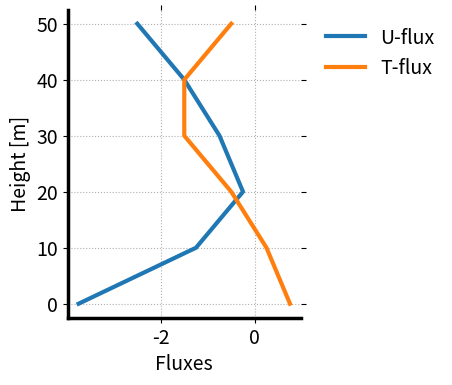

Here is the Python script that generated this plot:
# ---
# jupyter:
#   jupytext:
#     cell_metadata_filter: all
#     cell_metadata_json: true
#     formats: ipynb,py:percent
#     notebook_metadata_filter: all,-language_info,-toc,-latex_envs
#     text_representation:
#       extension: .py
#       format_name: percent
#       format_version: '1.3'
#       jupytext_version: 1.3.0
#   kernelspec:
#     display_name: Python 3
#     language: python
#     name: python3
# ---

# %% [markdown] {"toc": true}
# <h1>Table of Contents<span class="tocSkip"></span></h1>
# [redacted]

# %% [markdown]
# [redacted]

# %%
import numpy as np
import pandas as pd
import matplotlib.pyplot as plt
import matplotlib.gridspec as gridspec

# %% [markdown]
# ## Chapter 5 - Q17
#
# Given the following data:
#
#
# \begin{equation*}
# \begin{array}{ll}
# \overline{w^{'}\theta^{'}}=0.2\ \mathrm{K\cdot m\cdot s^{-1}} & u_* = 0.2\ \mathrm{m\cdot s^{-1}} \\
# z_i = 500\ \mathrm{m}                                         & k = 0.4 \\
# \displaystyle\frac{g}{\overline{\theta}} = 0.0333\ \mathrm{m\cdot s^{-2}\cdot K^{-1}} & z = 6\ \mathrm{m} \\
# z_O = 0.01\ \mathrm{m}                                        & \mathrm{no\ mositure}
# \end{array}
# \end{equation*}
#
#
# Find:
#
#
# \begin{equation*}
# \begin{array}{ll}
# L                          & R_f\ \mathrm{at\ 6m\ (make\ assumptions\ to\ find\ this)} \\
# z/L                        & R_i\ \mathrm{at\ 6m\ (make\ assumptions\ to\ find\ this)} \\
# w_*                         & \mathrm{dynamic\ stability} \\
# \theta_*                     & \mathrm{flow\ state\ (turbulent\ or\ not)} \\
# \mathrm{static\ stability} & \\
# \end{array}
# \end{equation*}
#
#
# **Ans**
#
# a, b & e) Recall the difinition of Obukhov length:
#
# $$
# L = \frac{-\overline{\theta_v u_*^3}}{k g \left(\overline{w^{'}\theta_v^{'}}\right)}
# $$
#
# When the surface-layer scaling parameter $z/L$ is positive, the layer is statically stable
#
# c & d) Convective velocity scale and temperature scale are defined as:
#
# $$
# w_* = \left[\frac{gz_i}{\overline{\theta_v}}\left(\overline{w^{'}\theta_v^{'}}\right)\right]^{\frac{1}{3}}
# $$
#
# $$
# \theta_* = \frac{\left(\overline{w^{'}\theta_v^{'}}\right)}{w_*}
# $$
#
# f, g, h & i) By the definition of flux and gradient Richardson number:
#
# $$
# R_f = \frac{\displaystyle\frac{g}{\overline{\theta}}\left(\overline{w^{'}\theta_v^{'}}\right)}{\left(\overline{u_i^{'}u_j^{'}}\right)\displaystyle\frac{\partial\overline{U_i}}{\partial x_j}}
# $$
#
# $$
# R_i = \frac{\displaystyle\frac{g}{\overline{\theta}}\frac{\partial\overline{\theta_v}}{\partial\partial z}}{\left[\left(\frac{\partial\overline{U}}{\partial z}\right)^2+\left(\frac{\partial\overline{V}}{\partial z}\right)^2\right]}
# $$
#
# According to similarity theory, the mean wind speed is related with the roughness length and friction velocity *(assuming $\overline{V} = 0$)*:
#
# $$
# \frac{\overline{U}}{u_*} = \frac{1}{k}\ln\frac{z}{z_O} 
# $$
#
# $$
# \frac{\partial\overline{U}}{\partial z} = \frac{u_*}{k\cdot z\cdot z_O}
# $$
#
# And friction velocity is also related with Reynold's stress:
#
# $$
# u_*^2 = \frac{\tau}{\rho} = \overline{u_i^{'}u_j^{'}}
# $$
#
# For the gradient Richardson number, here we *assume the air follows the dry adiabatic process, $\displaystyle\frac{\partial{\theta}}{\partial z} = 0$ as there is no moisture.*

# %%
w_theta = 0.2;    u_s = 0.2
zi = 500;         k = 0.4
g_theta = 0.0333; z = 6
z_r = 0.01

L = (-1.0/g_theta)*(u_s**3)/w_theta/k
zeta = z/L
w_s = (zi*g_theta*w_theta)**(1/3)
theta_s = w_theta/w_s

gradU = k*u_s/(z*z_r)
uu = u_s**2
gamma = -9.8e-3
Rf = g_theta*w_theta/gradU/uu
Ri = 0

print("a) Obukhov length: {} [m]".format(L))
print("b) Surface-layer scaling parameter: {}".format(zeta))
print("c) Convective velocity scale {} [m/s]".format(w_s))
print("d) Temperature scale {} [K]".format(theta_s))
print("e) Statically unstable (zeta < 0)")
print("f) Rf = {}".format(Rf))
print("g) Ri = {}, assuming dry adiabatic".format(Ri))
print("h) Dynamically unstable (Ri < Rc)")
print("i) Likely to be turbulent (Rf < 1, Ri < Rc)")

# %% [markdown]
# ## Chapter 6 - Q14, 15
#
# 14) Let $K_m = 5\ \mathrm{m^2\cdot s^{-1}}$ constant with height. Calculate and plot:
# $$
# u^{'}w^{'}\qquad\qquad w^{'}\theta_v^{'}
# $$
#
# from 0 to 50 m using the data from problem 26 of Chapt. 5
#
# | $z$ [m]  | $\overline{\theta_v}$ [K] | $\overline{U}$ [m/s] |
# | -------- | ------------------------- | -------------------- |
# | 50       | 300                       | 14                   |
# | 40       | 298                       | 10                   |
# | 30       | 294                       | 8                    |
# | 20       | 292                       | 7                    |
# | 10       | 292                       | 7                    |
# | 0        | 293                       | 2                    |
#
# 15.a) Using the answers from problem (14) above, find the initial tendency for virtual potential temperature for air at a height of 10 m.
#
# b) If this tendency does not change with time, what is the new $\mathrm{\overline{\theta_v}}$ at 10 m, one
# hour after the initial state (i.e., the state of problem 26, Chapt. 5 )?
#
# **Ans**
#
# According to K-theory:
#
# $$
# \overline{u_j^{'}\zeta^{'}} = -K\frac{\partial \overline{\zeta}}{\partial x_j}
# $$
#
# In the local closure, the initial tendency for virtual potential temperature is described as:
#
# $$
# \frac{\partial \overline{\theta}}{\partial t} = -\frac{\partial \left(\overline{w^{'}\theta_v^{'}}\right)}{\partial z}
# $$

# %%
K = 5
z = np.array([0, 10, 20, 30, 40, 50])
theta_v = np.array([293, 292, 292, 294, 298, 300])
U = np.array([2, 7, 7, 8, 10, 14])

dz = np.gradient(z, edge_order=2)
uw = -1*K*np.gradient(U, edge_order=2)/dz
w_theta = -1*K*np.gradient(theta_v, edge_order=2)/dz
theta_trend = -1*np.gradient(w_theta)/dz
theta_v_t1 = theta_trend*60*60+theta_v

print("Height: {}".format(z))
print("U-flux: {}".format(uw))
print("T-flux: {}".format(w_theta))
print("The initial tendency for theta_v at 10 m is {} [K/s]".format(theta_trend[1]))
print("One hour later, theta_v at 10 m is {} [K]".format(theta_v_t1[1]))

fig = plt.figure(figsize=(3, 4))
ax = fig.gca()
ax.grid(linestyle=':')
ax.spines["top"].set_visible(False)
ax.spines["right"].set_visible(False)
ax.xaxis.set_tick_params(labelsize=14)
ax.yaxis.set_tick_params(labelsize=14)
[j.set_linewidth(2.5) for j in ax.spines.values()]
ax.tick_params(axis="both", which="both", bottom="off", top="off", \
               labelbottom="on", left="off", right="off", labelleft="on")
ax.set_ylabel('Height [m]', fontsize=14)
ax.set_xlabel('Fluxes', fontsize=(14))
ax.plot(uw, z, lw=3, label='U-flux')
ax.plot(w_theta, z, lw=3, label='T-flux')
LG = ax.legend(bbox_to_anchor=(1.035, 1), prop={'size':14}); LG.draw_frame(False)
plt.show()

# %% [markdown]
# ## Chapter 6 - Q17
#
# Given $K_m = kzu_*$, Solve $\overline{U}$ as a function of height in surface layer
#
# **Ans**
#
# Starting with the K-theory:
#
# $$
# \overline{u^{'}w^{'}} = -K_m\frac{\partial\overline{U}}{\partial z}
# $$
#
# On the surface layer, assuming the u-flux $\overline{u^{'}w^{'}}$ is constant with height, which brings:
#
# $$
# \overline{u^{'}w^{'}} \sim u_*^2
# $$
#
# Thus we have:
#
# $$
# \frac{\partial\overline{U}}{\partial z} = -\frac{u_*^2}{K_m} = -\frac{u_*}{kz}
# $$
#
# Thus
#
# $$
# \overline{U} = -\frac{u_*}{k}\ln z
# $$

# %%
